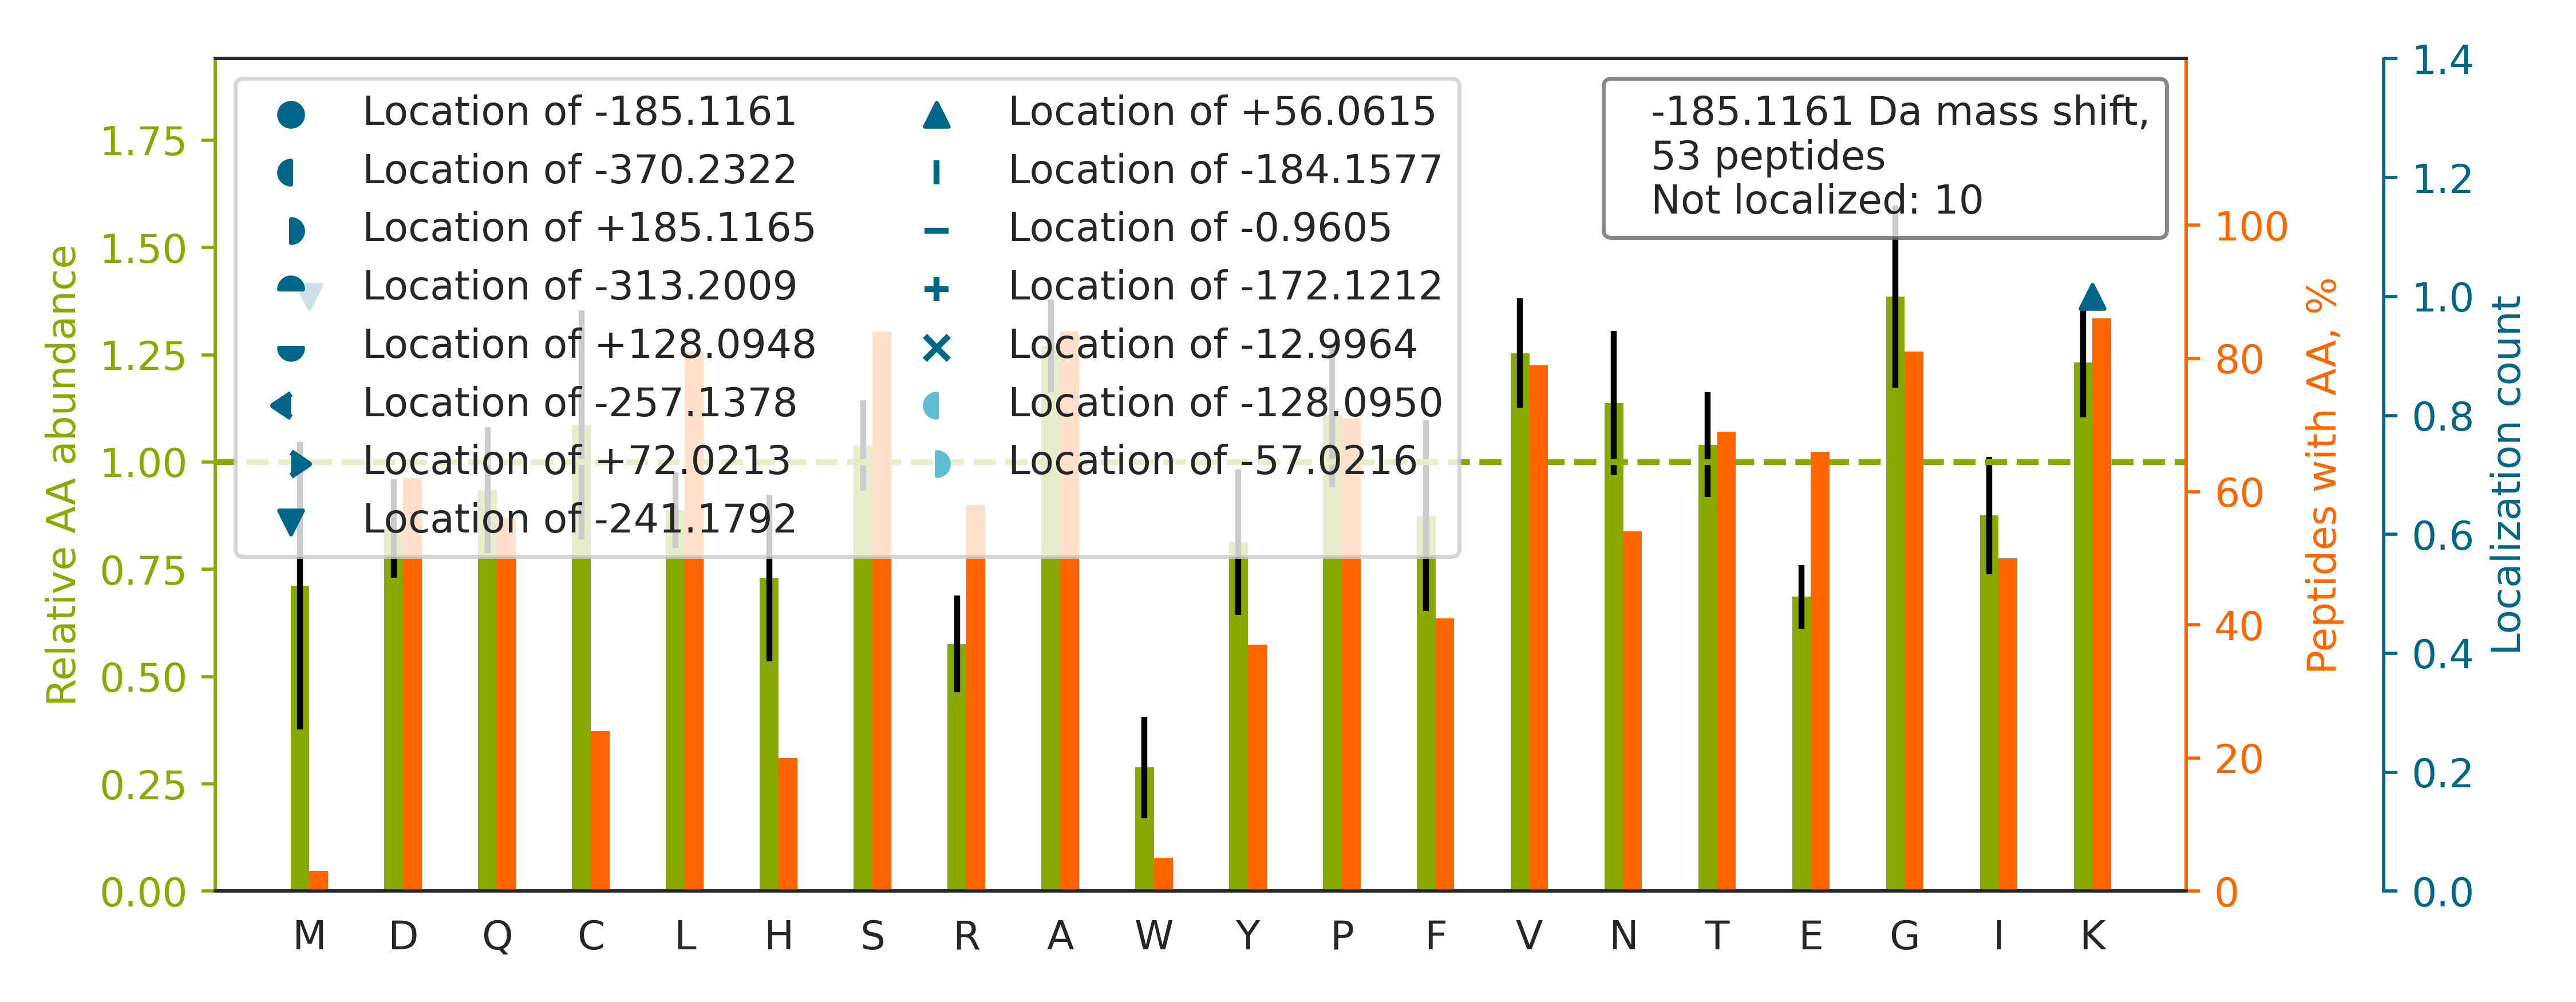

The table this chart was drawn from, first rows:
top isoform	localization score	spectrum
R.SGRFGGNPGGFGNQGGFGNSR.G		71CPTAC_COprospective_W_VU_20160414_14CO…
K.SRLLATLCSAEVCQCAEGK.C		49CPTAC_COprospective_W_VU_20151222_11CO…
R.SRTSVQTEDDQLIAGQSAR.A		89CPTAC_COprospective_W_VU_20160707_11CO…
R.GRQAGVCFGDSGSPLVCNGLIHGIASFVR.G		34CPTAC_COprospective_W_VU_20150824_11CO…
K.KGVNLPGAAVDLPAVSEK.D		08CPTAC_COprospective_W_VU_20150928_05CO…
K.GKGGVTGSPEASISGSK.G		67CPTAC_COprospective_W_VU_20160324_16CO…
K.SRGLPCTELFVAPVGVASK.R		89CPTAC_COprospective_W_VU_20160707_11CO…
K.GNKALSVGNIDDALQCYSEAIK.L		64CPTAC_COprospective_W_VU_20160318_11CO…
K.YGVKPHDIFEANDLFENTNHTQVQSTLLALASM[-241…	0.8058	29CPTAC_COprospective_W_VU_20150810_11CO…
K.KGIVDQSQQAYQEAFEISK.K		56CPTAC_COprospective_W_VU_20160303_01CO…
R.SRGFAFVYFENVDDAK.E		58CPTAC_COprospective_W_VU_20160318_11CO…
R.DKNALQNIILYHLTPGVFIGK.G		53CPTAC_COprospective_W_VU_20160226_11CO…
R.SRGFGFVTFADPASVDK.V		65CPTAC_COprospective_W_VU_20160322_05CO…
K.VGAHAGEYGAEALER.M		53CPTAC_COprospective_W_VU_20160226_11CO…
K.GKSTAGNFLVNPLEPK.N		62CPTAC_COprospective_W_VU_20160311_05CO…
R.NKCYTAVVPLVYGGETK.M		27CPTAC_COprospective_W_VU_20150810_22CO…
K.GHRGFSGLQGPPGPPGSPGEQGPSGASGPAGPR.G		20CPTAC_COprospective_W_VU_20151112_20CO…
R.NKTYLAVQVPYGDVVTVACEAK.G		52CPTAC_COprospective_W_VU_20160223_11CO…
R.SRTLTAVHDAILEDLVFPSEIVGK.R		56CPTAC_COprospective_W_VU_20160303_01CO…
K.SRGFAFVTFESPADAK.D		33CPTAC_COprospective_W_VU_20150818_11CO…
K.IWYESLTDPSKLDSGK.E		52CPTAC_COprospective_W_VU_20160223_11CO…
K.GTVAAPSVFIFPPSDEQLKSGTASVVCLLNNFYPR.E		44CPTAC_COprospective_W_VU_20151202_20CO…
R.SRGVGGAVPGAVLEPVAR.A		44CPTAC_COprospective_W_VU_20151202_20CO…
R.SRNAQVAVTQYQVLSSTLSSALVELQPITGIK.H		26CPTAC_COprospective_W_VU_20150810_05CO…
K.SRSVIEQGGIQTVDQLIK.E		92CPTAC_COprospective_W_VU_20160728_11CO…
K.GKYGQFSGLNPGGRPITPPR.N		23CPTAC_COprospective_W_VU_20150215_01CO…
R.SRAVDNQVYVATASPAR.D		92CPTAC_COprospective_W_VU_20160728_11CO…
R.SRQLLLTPNAVVIVEDAK.V		46CPTAC_COprospective_W_VU_20151209_09CO…
K.GGKVFSATLGLVDIVK.G		65CPTAC_COprospective_W_VU_20160322_05CO…
R.GKFNTSDVSAIEK.N		30CPTAC_COprospective_W_VU_20150810_20CO…
K.SRGVLHQFSGTETNK.I		61CPTAC_COprospective_W_VU_20160707_11CO…
K.SRDLLVQQASQCLSK.L		54CPTAC_COprospective_W_VU_20160226_01CO…
K.KATDAEADVASLNR.R		18CPTAC_COprospective_W_VU_20151105_14CO…
R.KSPSPVAPHPSTFVATPASHNLVNQTNGTTK.E		93CPTAC_COprospective_W_VU_20160729_11CO…
K.NKTGAAPIIDVVR.S		72CPTAC_COprospective_W_VU_20160422_05CO…
K.GKLKPNLGNGADLPNYR.W		43CPTAC_COprospective_W_VU_20151130_01CO…
K.SREIFLSQPILLELEAPLK.I		26CPTAC_COprospective_W_VU_20150810_05CO…
K.DKATFGCHDGYSLDGPEEIECTK.L		74CPTAC_COprospective_W_VU_20160912_11CO…
R.GGKICLTDHFKPLWAR.N		62CPTAC_COprospective_W_VU_20160311_05CO…
R.LKLVSELWDAGIK.A		72CPTAC_COprospective_W_VU_20160422_05CO…
R.GKLGELVDGLVVPSALVTAILEAPVTEPR.F		49CPTAC_COprospective_W_VU_20151222_11CO…
R.KALEGLQYPFAVTSYGK.N		12CPTAC_COprospective_W_VU_20151016_05CO…
K.RMPCAEDYLSVVLNQLCVLHEK.T		32CPTAC_COprospective_W_VU_20150818_20CO…
K.DANAKLSELEAALQR.A		62CPTAC_COprospective_W_VU_20160311_05CO…
R.SRTVLCGTCGQPADK.A		49CPTAC_COprospective_W_VU_20151222_11CO…
K.DKSISTSLPVLDLIDAIAPNAVR.Q		71CPTAC_COprospective_W_VU_20160414_14CO…
R.NKNAAQELATLLLSLPAPASVQQQSK.S		27CPTAC_COprospective_W_VU_20150810_22CO…
R.NKQTYSTEPNNLK.A		15CPTAC_COprospective_W_VU_20151102_09CO…
R.GKATISNDGATILK.L		79CPTAC_COprospective_W_VU_20160510_05CO…
K.GKGGEIQPVSVK.V		84CPTAC_COprospective_W_VU_20160916_05CO…
R.GGKYAATSQVLLPSK.D		03CPTAC_COprospective_W_VU_20150624_05CO…
R.GKNNTVGLIQLNRPK.A		66CPTAC_COprospective_W_VU_20160323_11CO…
K.DKTISSSLAVVDLIDAIQPGCINYDLVK.S		75CPTAC_COprospective_W_VU_20160502_11CO…
